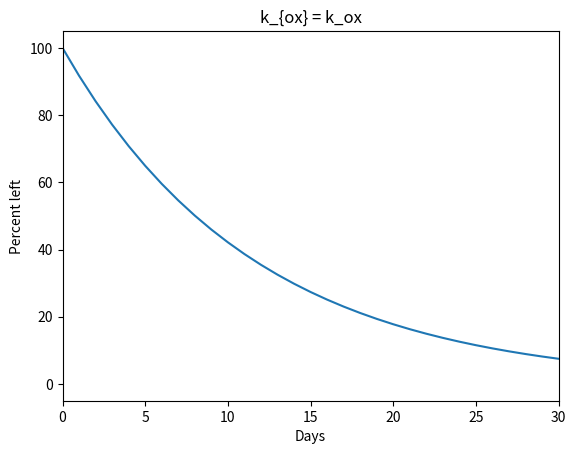

Write Python code to recreate this figure.
import numpy as np
import matplotlib.pyplot as plt


def calc_loss_profile(k_ox, range=100):
    output = np.arange(0, range, 1)
    output = np.exp(-k_ox * output)
    return output


def calc_turnover_time(k_ox, percent=0.01):
    return -np.log(percent) / k_ox


def calc_turnover_from_k_in_seconds(k_ox, percent=0.01):
    return calc_turnover_time(k_ox, percent=percent) / 86400


k_ox = 0.00735
k_ox = (2.15 * 10**-7) * 3600 * 24
k_ox = 3.6*10**-7 * 3600 * 24  # m2/s to m2/day
k_ox = 10**-6 * 3600 * 24


loss_profile = 100 * calc_loss_profile(k_ox, range=100000)

t_50 = calc_turnover_time(k_ox, percent=0.5)
t_90 = calc_turnover_time(k_ox, percent=0.1)
t_99 = calc_turnover_time(k_ox, percent=0.01)

print(t_50)

plotit = True
if plotit == True:
    plt.figure()
    plt.plot(loss_profile)
    # plt.axvline(x=t_50, color='k', linestyle='--')  # Add vertical line
    # plt.text(t_50, 70, '50% turnover time', rotation=270, verticalalignment='center')  # Add textbox
    # plt.axvline(x=t_90, color='k', linestyle='--')  # Add vertical line
    # plt.text(t_90, 70, '90% turnover time', rotation=270, verticalalignment='center')  # Add textbox
    # plt.axvline(x=t_99, color='k', linestyle='--')  # Add vertical line
    # plt.text(t_99, 70, '99% turnover time', rotation=270, verticalalignment='center')  # Add textbox
    plt.ylabel("Percent left")
    plt.xlabel("Days")
    plt.title("k_{ox} = k_ox")
    plt.xlim(0, 30)
    plt.show()
